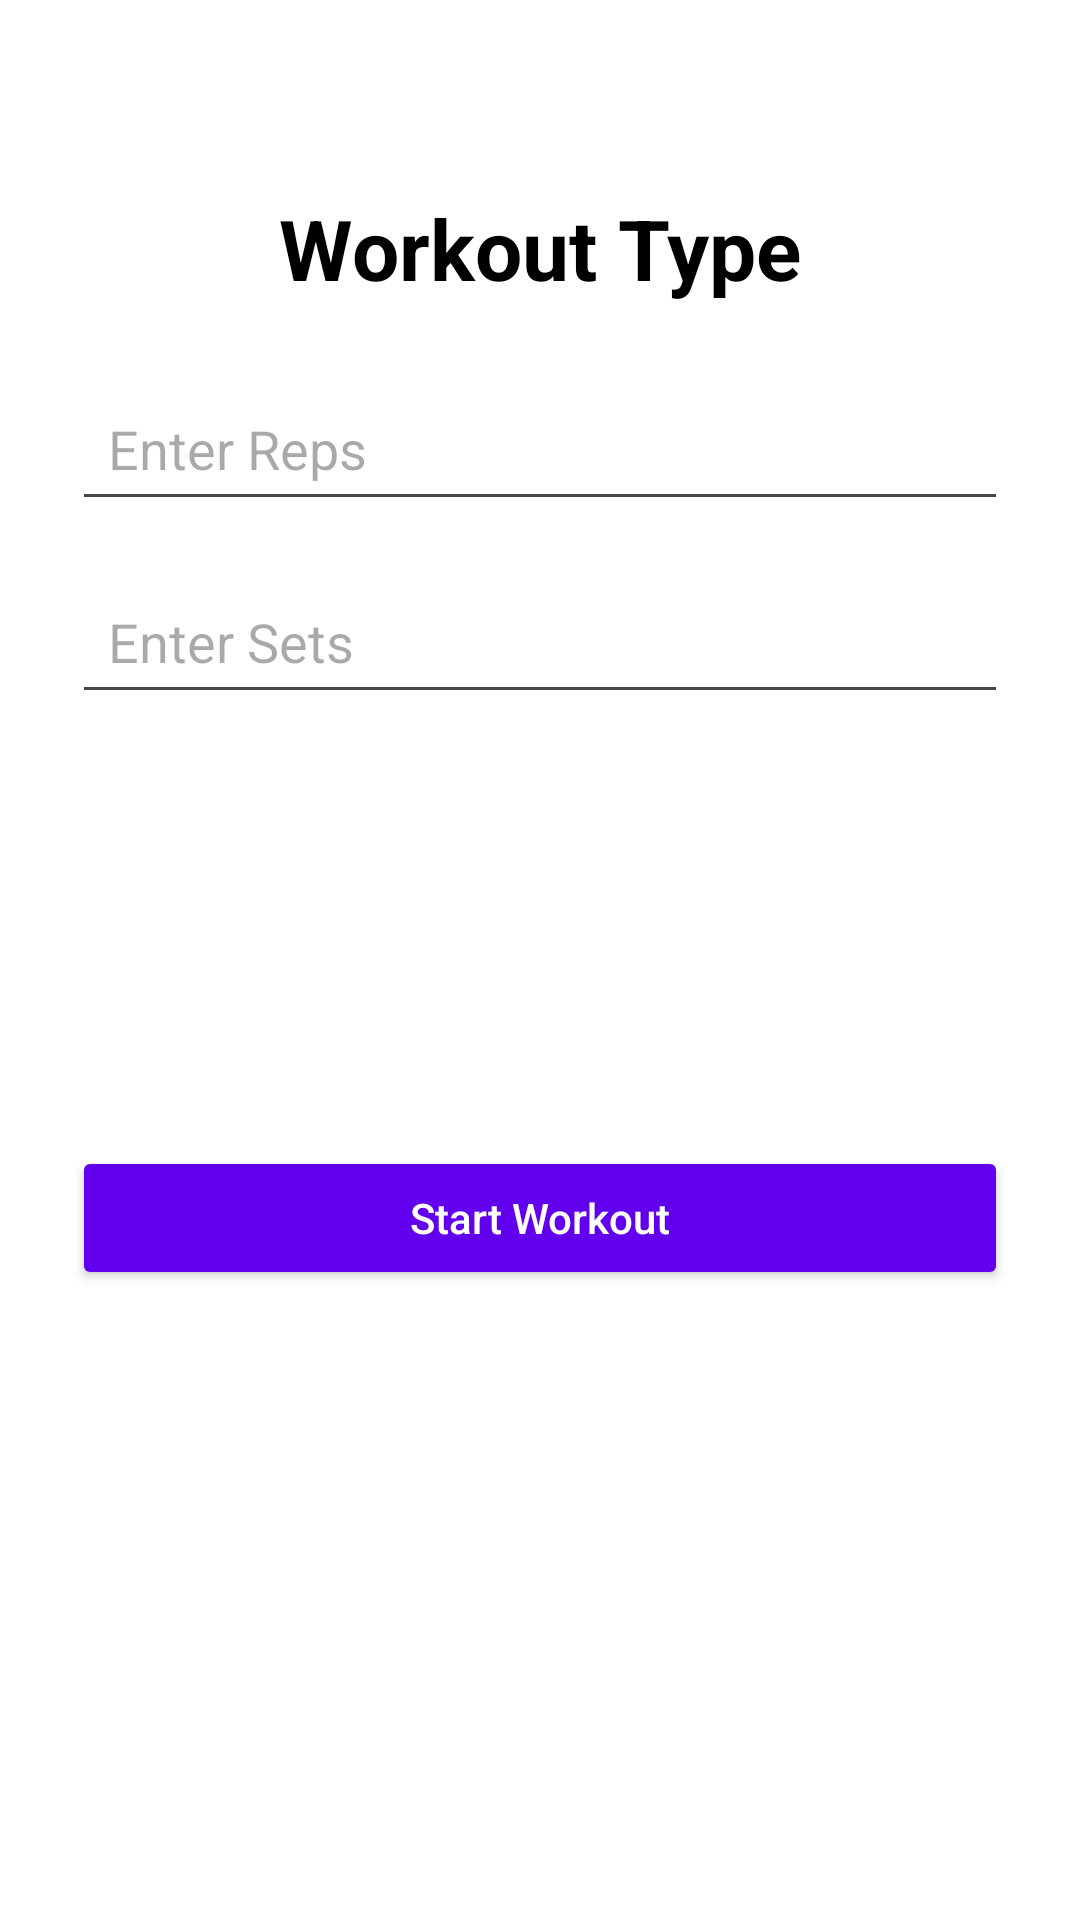

Layout XML and referenced resources for this Android screen:
<!-- AndroidManifest.xml: application theme Theme.Project -->
<!-- res/layout/activity_workout_detail.xml -->
<?xml version="1.0" encoding="utf-8"?>
<androidx.constraintlayout.widget.ConstraintLayout xmlns:android="http://schemas.android.com/apk/res/android"
    xmlns:app="http://schemas.android.com/apk/res-auto"
    xmlns:tools="http://schemas.android.com/tools"
    android:layout_width="match_parent"
    android:layout_height="match_parent"
    android:padding="24dp"
    tools:context=".WorkoutDetailActivity"
    android:background="@android:color/white">

    <TextView
        android:id="@+id/workoutTitle"
        android:layout_width="wrap_content"
        android:layout_height="wrap_content"
        android:text="Workout Type"
        android:textSize="28sp"
        android:textStyle="bold"
        android:textColor="@android:color/black"
        android:layout_marginTop="40dp"
        app:layout_constraintTop_toTopOf="parent"
        app:layout_constraintStart_toStartOf="parent"
        app:layout_constraintEnd_toEndOf="parent" />

    <EditText
        android:id="@+id/repsInput"
        android:layout_width="0dp"
        android:layout_height="wrap_content"
        android:layout_marginTop="24dp"
        android:hint="Enter Reps"
        android:inputType="number"
        android:padding="12dp"
        android:textColor="@android:color/black"
        app:layout_constraintEnd_toEndOf="parent"
        app:layout_constraintHorizontal_bias="0.0"
        app:layout_constraintStart_toStartOf="parent"
        app:layout_constraintTop_toBottomOf="@id/workoutTitle" />

    <EditText
        android:id="@+id/setsInput"
        android:layout_width="0dp"
        android:layout_height="wrap_content"
        android:layout_marginTop="16dp"
        android:hint="Enter Sets"
        android:inputType="number"
        android:padding="12dp"
        android:textColor="@android:color/black"
        app:layout_constraintEnd_toEndOf="parent"
        app:layout_constraintHorizontal_bias="0.0"
        app:layout_constraintStart_toStartOf="parent"
        app:layout_constraintTop_toBottomOf="@id/repsInput" />

    <Button
        android:id="@+id/startWorkoutBtn"
        android:layout_width="0dp"
        android:layout_height="wrap_content"
        android:layout_marginTop="144dp"
        android:backgroundTint="@color/purple_500"
        android:padding="14dp"
        android:text="Start Workout"
        android:textAllCaps="false"
        android:textColor="@android:color/white"
        app:layout_constraintEnd_toEndOf="parent"
        app:layout_constraintHorizontal_bias="0.0"
        app:layout_constraintStart_toStartOf="parent"
        app:layout_constraintTop_toBottomOf="@id/setsInput" />

</androidx.constraintlayout.widget.ConstraintLayout>
<!-- resources referenced by this layout -->
<resources>
  <style name="Theme.Project" parent="Base.Theme.Project" />
  <style name="Base.Theme.Project" parent="Theme.Material3.DayNight.NoActionBar">
          
          
      </style>
  <!-- not gathered from this repository: default colours our renderer supplied (Android Studio template values) -->
  <color name="purple_500">#FF6200EE</color>
</resources>
